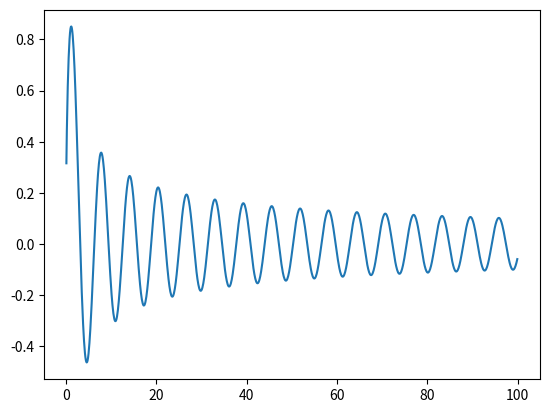

This figure's Python source:
import math # импортирует библиотеку математических операций
import numpy as n # импортирует библиотеку для работы с массивами
import matplotlib.pyplot as g # имортирует библиотеку для построения графиков и создаёт переменную-график

# Эта программа рисует график функции, заданной выражением ниже

if __name__=='__main__': # позволяет запускать программу в консоли
    a = n.arange(0, 100, 0.1) # получаем значения аргумента от 0 до 99.9 включительно, с шагом 0.1
    g.plot(a, [math.sin(x) / x**0.5 for x in a]) # рисует график функции в квадратнах скобках
    g.show()# выводит график этой фунции
# wrguivsf